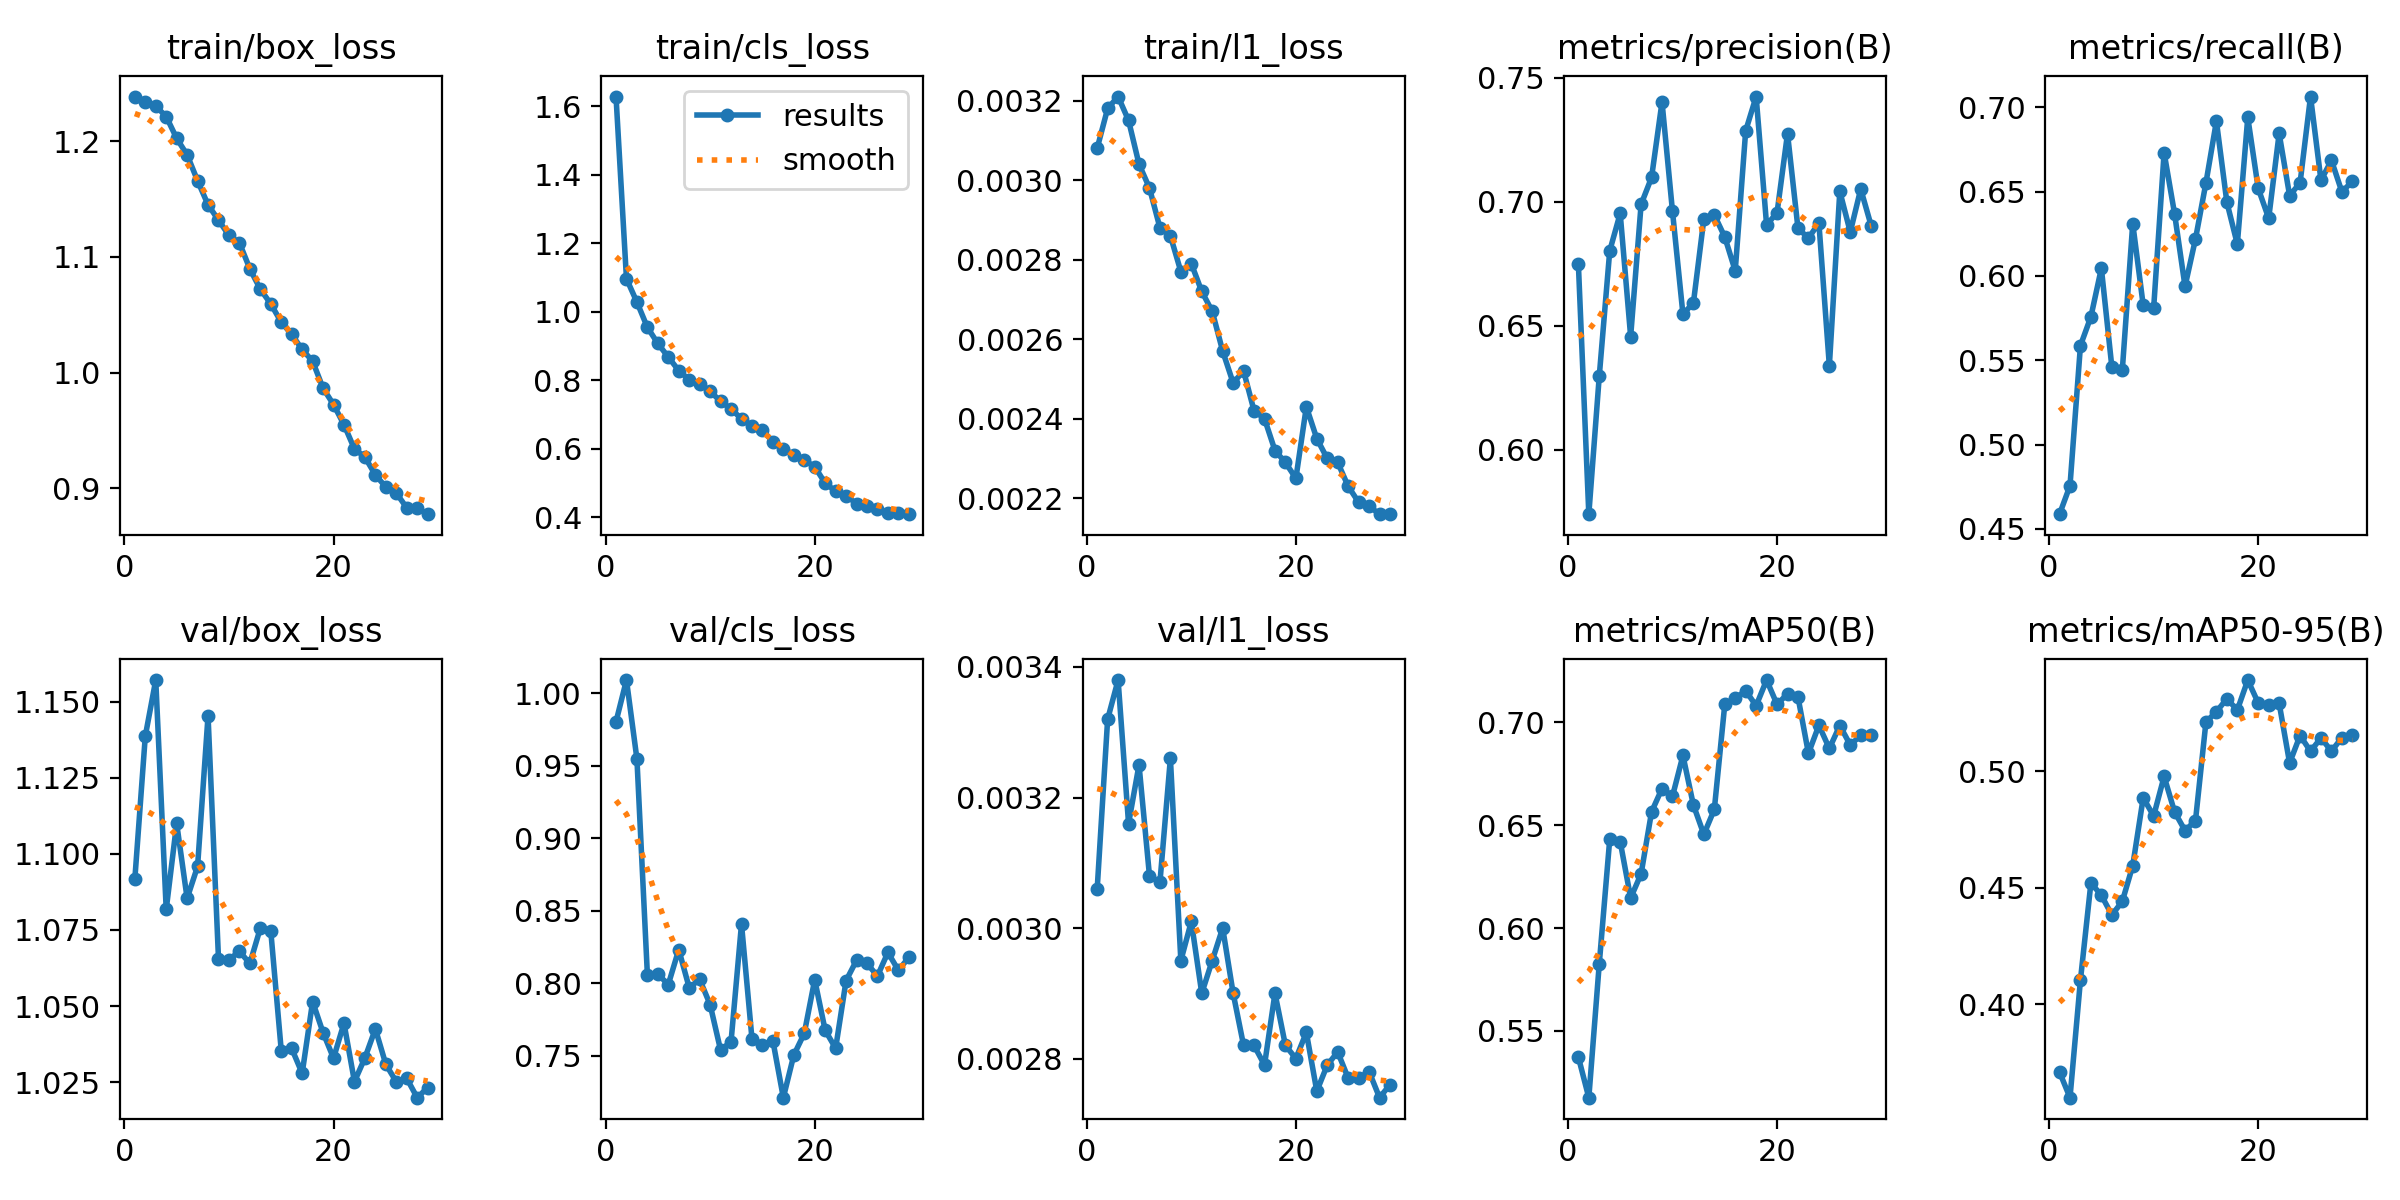

Source data for this figure (header and first rows):
epoch, time, train/box_loss, train/cls_loss, train/l1_loss, metrics/precision(B), metrics/recall(B), metrics/mAP50(B), metrics/mAP50-95(B), val/box_loss, val/cls_loss, val/l1_loss, lr/pg0, lr/pg1, lr/pg2
1, 245.4, 1.238, 1.628, 0.00308, 0.675, 0.4587, 0.5373, 0.3709, 1.092, 0.9805, 0.00306, 0.000277, 0.000277, 0.000277
2, 471.4, 1.234, 1.096, 0.00318, 0.574, 0.4756, 0.5175, 0.3599, 1.139, 1.009, 0.00332, 0.0005531, 0.0005531, 0.0005531
3, 696.4, 1.23, 1.028, 0.00321, 0.6298, 0.5587, 0.5827, 0.4104, 1.157, 0.9547, 0.00338, 0.0008233, 0.0008233, 0.0008233
4, 921.4, 1.221, 0.9546, 0.00315, 0.6802, 0.5758, 0.6432, 0.4521, 1.082, 0.8059, 0.00316, 0.0008128, 0.0008128, 0.0008128
5, 1146, 1.202, 0.9075, 0.00304, 0.6953, 0.6045, 0.6421, 0.4468, 1.11, 0.8063, 0.00325, 0.0007974, 0.0007974, 0.0007974
6, 1371, 1.188, 0.8679, 0.00298, 0.6457, 0.5461, 0.6147, 0.4384, 1.085, 0.7991, 0.00308, 0.0007778, 0.0007778, 0.0007778
7, 1596, 1.166, 0.8284, 0.00288, 0.699, 0.5439, 0.6264, 0.4442, 1.096, 0.8232, 0.00307, 0.0007543, 0.0007543, 0.0007543
8, 1820, 1.145, 0.8018, 0.00286, 0.7098, 0.6311, 0.6565, 0.4595, 1.145, 0.7969, 0.00326, 0.0007271, 0.0007271, 0.0007271
9, 2045, 1.132, 0.7901, 0.00277, 0.7402, 0.5826, 0.6679, 0.4886, 1.066, 0.8026, 0.00295, 0.0006966, 0.0006966, 0.0006966
10, 2270, 1.119, 0.7681, 0.00279, 0.6962, 0.581, 0.6641, 0.4809, 1.065, 0.7852, 0.00301, 0.000663, 0.000663, 0.000663
11, 2495, 1.112, 0.7387, 0.00272, 0.6547, 0.6731, 0.6839, 0.4978, 1.068, 0.7538, 0.0029, 0.0006268, 0.0006268, 0.0006268
12, 2719, 1.09, 0.717, 0.00267, 0.6592, 0.6368, 0.6598, 0.4826, 1.064, 0.7597, 0.00295, 0.0005884, 0.0005884, 0.0005884
13, 2944, 1.072, 0.6873, 0.00257, 0.6931, 0.5938, 0.6455, 0.4746, 1.076, 0.8408, 0.003, 0.0005481, 0.0005481, 0.0005481
14, 3168, 1.059, 0.6681, 0.00249, 0.6947, 0.6219, 0.6577, 0.4789, 1.075, 0.7616, 0.0029, 0.0005064, 0.0005064, 0.0005064
15, 3393, 1.044, 0.6538, 0.00252, 0.6858, 0.6552, 0.7087, 0.5212, 1.035, 0.7574, 0.00282, 0.0004638, 0.0004638, 0.0004638
16, 3617, 1.033, 0.6216, 0.00242, 0.6722, 0.6917, 0.7118, 0.5256, 1.036, 0.7602, 0.00282, 0.0004207, 0.0004207, 0.0004207
17, 3842, 1.02, 0.6008, 0.0024, 0.7286, 0.6437, 0.7154, 0.5312, 1.028, 0.721, 0.00279, 0.0003776, 0.0003776, 0.0003776
18, 4066, 1.01, 0.5822, 0.00232, 0.7424, 0.6188, 0.7081, 0.5264, 1.051, 0.7503, 0.0029, 0.0003349, 0.0003349, 0.0003349
19, 4291, 0.9865, 0.5677, 0.00229, 0.6906, 0.6939, 0.7206, 0.5392, 1.041, 0.7653, 0.00282, 0.0002932, 0.0002932, 0.0002932
20, 4515, 0.9724, 0.5479, 0.00225, 0.6957, 0.6518, 0.7087, 0.5294, 1.033, 0.8024, 0.0028, 0.000253, 0.000253, 0.000253
21, 4737, 0.955, 0.5003, 0.00243, 0.7275, 0.6341, 0.7139, 0.5287, 1.044, 0.7675, 0.00284, 0.0002145, 0.0002145, 0.0002145
22, 4957, 0.934, 0.4766, 0.00235, 0.6893, 0.6845, 0.7124, 0.5292, 1.025, 0.7551, 0.00275, 0.0001783, 0.0001783, 0.0001783
23, 5177, 0.927, 0.464, 0.0023, 0.6854, 0.6476, 0.685, 0.5036, 1.033, 0.8018, 0.00279, 0.0001448, 0.0001448, 0.0001448
24, 5396, 0.9116, 0.4403, 0.00229, 0.6914, 0.6552, 0.6986, 0.5154, 1.042, 0.8158, 0.00281, 0.0001142, 0.0001142, 0.0001142
25, 5616, 0.9012, 0.4342, 0.00223, 0.6339, 0.7064, 0.6873, 0.5087, 1.031, 0.8136, 0.00277, 8.7079e-05, 8.7079e-05, 8.7079e-05
26, 5836, 0.8959, 0.4241, 0.00219, 0.7042, 0.6566, 0.6985, 0.5144, 1.025, 0.805, 0.00277, 6.35724e-05, 6.35724e-05, 6.35724e-05
27, 6055, 0.8832, 0.4128, 0.00218, 0.6878, 0.6685, 0.6891, 0.5087, 1.026, 0.8212, 0.00278, 4.39782e-05, 4.39782e-05, 4.39782e-05
28, 6274, 0.8827, 0.4125, 0.00216, 0.7052, 0.6498, 0.6937, 0.5145, 1.02, 0.8089, 0.00274, 2.85111e-05, 2.85111e-05, 2.85111e-05
29, 6493, 0.8777, 0.4097, 0.00216, 0.6903, 0.656, 0.694, 0.5157, 1.023, 0.8178, 0.00276, 1.73405e-05, 1.73405e-05, 1.73405e-05
